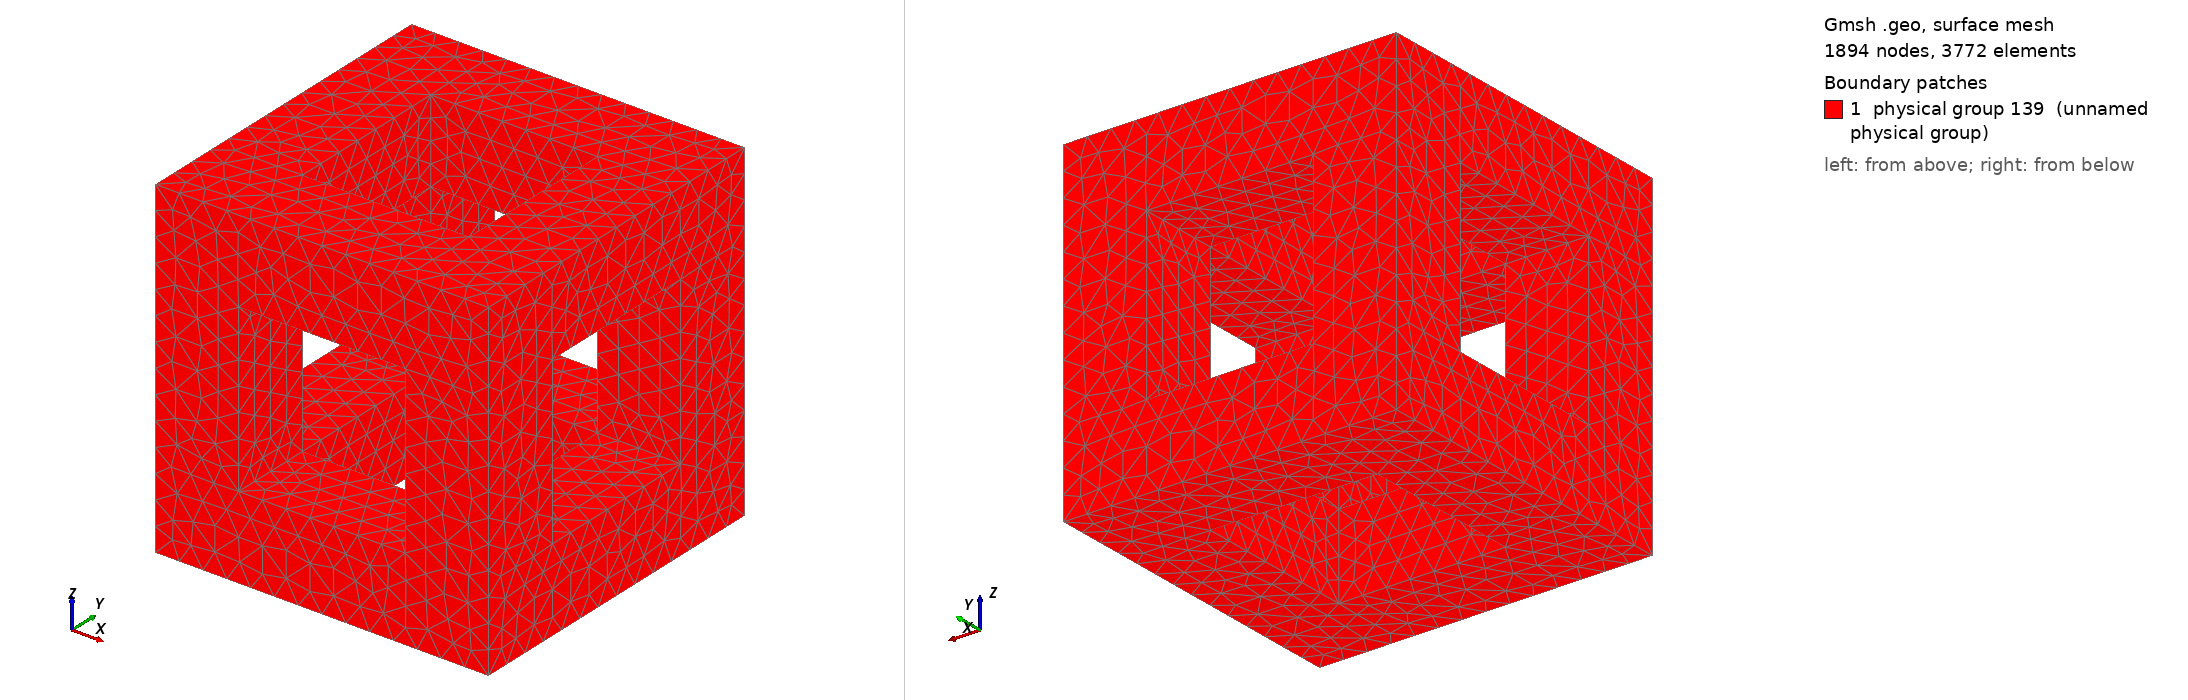

Gmsh geometry script, surface-meshed: 1894 nodes, 3772 surface elements. Boundary patches (legend numbers): 1 physical group 139 (unnamed physical group). Left view from above one corner, right view from below the opposite corner. Legend entries are the model's physical surfaces. The drawing asked Gmsh for element sizes between 1% and 20% of the model's largest extent; the script's own settings can give other sizes.

=== cage.geo (drawn) ===
cli = 0.3;
l = 2.0;
h = 1.0;
Point (1) = {-l,-l,-l,cli};
Point (2) = {-l,-l,+l,cli};
Point (3) = {-l,+l,-l,cli};
Point (4) = {-l,+l,+l,cli};
Point (5) = {+l,-l,-l,cli};
Point (6) = {+l,-l,+l,cli};
Point (7) = {+l,+l,-l,cli};
Point (8) = {+l,+l,+l,cli};
Point (9) = {-h,-h,-l,cli};
Point (10) = {-h,+h,-l,cli};
Point (11) = {+h,-h,-l,cli};
Point (12) = {+h,+h,-l,cli};
Point (13) = {-h,-h,+l,cli};
Point (14) = {-h,+h,+l,cli};
Point (15) = {+h,-h,+l,cli};
Point (16) = {+h,+h,+l,cli};
Point (17) = {-h,-l,-h,cli};
Point (18) = {-h,-l,+h,cli};
Point (19) = {+h,-l,-h,cli};
Point (20) = {+h,-l,+h,cli};
Point (21) = {-h,+l,-h,cli};
Point (22) = {-h,+l,+h,cli};
Point (23) = {+h,+l,-h,cli};
Point (24) = {+h,+l,+h,cli};
Point (25) = {+l,-h,-h,cli};
Point (26) = {+l,-h,+h,cli};
Point (27) = {+l,+h,-h,cli};
Point (28) = {+l,+h,+h,cli};
Point (29) = {-l,-h,-h,cli};
Point (30) = {-l,-h,+h,cli};
Point (31) = {-l,+h,-h,cli};
Point (32) = {-l,+h,+h,cli};
Point (33) = {-h,-h,-h,cli};
Point (34) = {-h,+h,-h,cli};
Point (35) = {+h,-h,-h,cli};
Point (36) = {+h,+h,-h,cli};
Point (37) = {-h,-h,+h,cli};
Point (38) = {-h,+h,+h,cli};
Point (39) = {+h,-h,+h,cli};
Point (40) = {+h,+h,+h,cli};
Point (41) = {-h,-h,-h,cli};
Point (42) = {-h,-h,+h,cli};
Point (43) = {+h,-h,-h,cli};
Point (44) = {+h,-h,+h,cli};
Point (45) = {-h,+h,-h,cli};
Point (46) = {-h,+h,+h,cli};
Point (47) = {+h,+h,-h,cli};
Point (48) = {+h,+h,+h,cli};
Point (49) = {+h,-h,-h,cli};
Point (50) = {+h,-h,+h,cli};
Point (51) = {+h,+h,-h,cli};
Point (52) = {+h,+h,+h,cli};
Point (53) = {-h,-h,-h,cli};
Point (54) = {-h,-h,+h,cli};
Point (55) = {-h,+h,-h,cli};
Point (56) = {-h,+h,+h,cli};
Line(1) = {4, 8};
Line(2) = {8, 7};
Line(3) = {7, 3};
Line(4) = {3, 4};
Line(5) = {2, 6};
Line(6) = {6, 5};
Line(7) = {5, 1};
Line(8) = {1, 2};
Line(9) = {1, 3};
Line(10) = {2, 4};
Line(11) = {6, 8};
Line(12) = {5, 7};
Line(13) = {10, 12};
Line(14) = {12, 11};
Line(15) = {11, 9};
Line(16) = {9, 10};
Line(17) = {14, 16};
Line(18) = {16, 15};
Line(19) = {15, 13};
Line(20) = {13, 14};
Line Loop(21) = {-10, 5, 11, -1};
Line Loop(22) = {19, 20, 17, 18};
Plane Surface(23) = {21, 22};
Line Loop(24) = {7, 9, -3, -12};
Line Loop(25) = {-14, -13, -16, -15};
Plane Surface(26) = {24, 25};
Line(27) = {19, 17};
Line(28) = {17, 18};
Line(29) = {18, 20};
Line(30) = {20, 19};
Line Loop(31) = {-6, -5, -8, -7};
Line Loop(32) = {30, 27, 28, 29};
Plane Surface(33) = {31, 32};
Line(34) = {21, 23};
Line(35) = {23, 24};
Line(36) = {24, 22};
Line(37) = {22, 21};
Line Loop(38) = {3, 4, 1, 2};
Line Loop(39) = {37, 34, 35, 36};
Plane Surface(40) = {38, 39};
Line(41) = {27, 25};
Line(42) = {25, 26};
Line(43) = {26, 28};
Line(44) = {28, 27};
Line Loop(45) = {12, -2, -11, 6};
Line Loop(46) = {44, 41, 42, 43};
Plane Surface(47) = {45, 46};
Line(48) = {29, 31};
Line(49) = {31, 32};
Line(50) = {32, 30};
Line(51) = {30, 29};
Line Loop(52) = {8, 10, -4, -9};
Line Loop(53) = {48, 49, 50, 51};
Plane Surface(54) = {52, 53};
Line(55) = {40, 36};
Line(56) = {36, 35};
Line(57) = {35, 39};
Line(58) = {39, 40};
Line(59) = {39, 37};
Line(60) = {37, 38};
Line(61) = {38, 40};
Line(62) = {38, 34};
Line(63) = {34, 33};
Line(64) = {33, 37};
Line(65) = {34, 36};
Line(66) = {35, 33};
Line(67) = {9, 33};
Line(68) = {33, 29};
Line(69) = {10, 34};
Line(70) = {34, 31};
Line(71) = {12, 36};
Line(72) = {36, 27};
Line(73) = {36, 23};
Line(74) = {34, 21};
Line(75) = {11, 35};
Line(76) = {35, 25};
Line(77) = {35, 19};
Line(78) = {33, 17};
Line Loop(79) = {16, 69, 63, -67};
Plane Surface(80) = {79};
Line Loop(81) = {15, 67, -66, -75};
Plane Surface(82) = {81};
Line Loop(83) = {14, 75, -56, -71};
Plane Surface(84) = {83};
Line Loop(85) = {13, 71, -65, -69};
Plane Surface(86) = {85};
Line(87) = {40, 28};
Line(88) = {39, 26};
Line(89) = {20, 39};
Line(90) = {39, 15};
Line(91) = {40, 16};
Line(92) = {38, 14};
Line(93) = {40, 24};
Line(94) = {13, 37};
Line(95) = {37, 30};
Line(96) = {38, 32};
Line(97) = {38, 22};
Line(98) = {18, 37};
Line Loop(99) = {66, 78, -27, -77};
Plane Surface(100) = {99};
Line Loop(101) = {64, -98, -28, -78};
Plane Surface(102) = {101};
Line Loop(103) = {98, -59, -89, -29};
Plane Surface(104) = {103};
Line Loop(105) = {89, -57, 77, -30};
Plane Surface(106) = {105};
Line Loop(107) = {59, -94, -19, -90};
Plane Surface(108) = {107};
Line Loop(109) = {60, 92, -20, 94};
Plane Surface(110) = {109};
Line Loop(111) = {61, 91, -17, -92};
Plane Surface(112) = {111};
Line Loop(113) = {-58, 90, -18, -91};
Plane Surface(114) = {113};
Line Loop(115) = {97, -36, -93, -61};
Plane Surface(134) = {115};
Line Loop(116) = {95, -50, -96, -60};
Plane Surface(117) = {116};
Line Loop(118) = {96, -49, -70, -62};
Plane Surface(119) = {118};
Line Loop(120) = {-64, 68, -51, -95};
Plane Surface(121) = {120};
Line Loop(122) = {-68, -63, 70, -48};
Plane Surface(123) = {122};
Line Loop(124) = {-87, 55, 72, -44};
Plane Surface(125) = {124};
Line Loop(126) = {-72, 56, 76, -41};
Plane Surface(127) = {126};
Line Loop(128) = {57, 88, -42, -76};
Plane Surface(129) = {128};
Line Loop(130) = {58, 87, -43, -88};
Plane Surface(131) = {130};
Line Loop(132) = {93, -35, -73, -55};
Plane Surface(133) = {132};
Line Loop(135) = {62, 74, -37, -97};
Plane Surface(136) = {135};
Line Loop(137) = {65, 73, -34, -74};
Plane Surface(138) = {137};
Physical Surface(139) = {47, 33, 106, 129, 127, 26, 125, 84, 86, 133, 40, 138, 134, 80, 136, 54, 119, 23, 112, 123, 110, 117, 121, 102, 108, 104, 114, 100, 131, 82};
Surface Loop(140) = {23, 40, 26, 47, 33, 54, 121, 117, 110, 112, 134, 133, 125, 127, 129, 106, 100, 102, 104, 108, 114, 131, 82, 80, 86, 84, 138, 136, 119, 123};
Volume(141) = {140};
Physical Volume(142) = {141};
